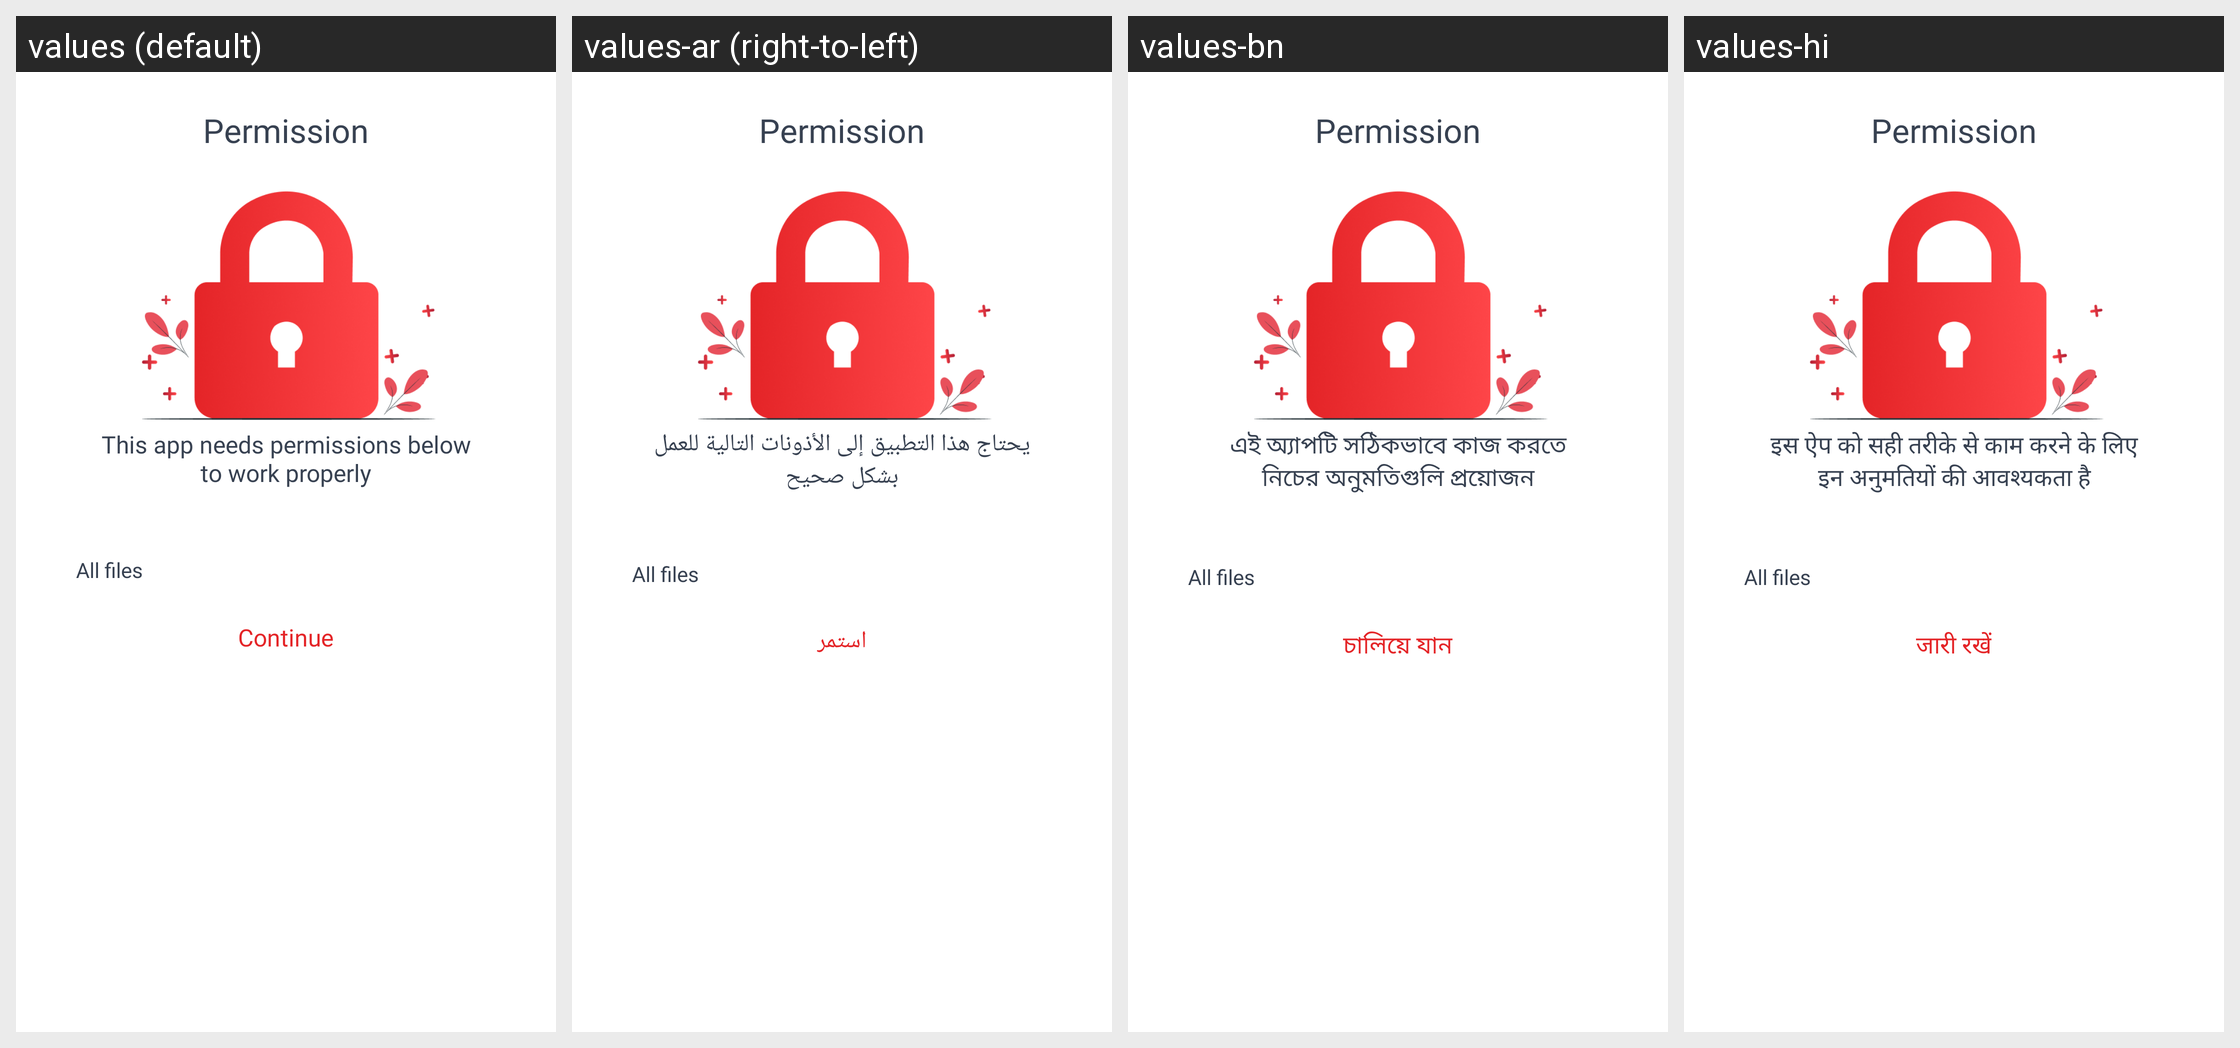

Strings drawn on this Android screen and how each of the app's shown locales translates them:
Android screen res/layout/activity_permission.xml rendered under 4 locales, left to right: values (default), values-ar (right-to-left), values-bn, values-hi. Device: Nexus 5 (rendered at 1080×1920; each locale shown at half size, 540×960, under a caption strip naming it); theme Theme.BaseCodeAndroid.
Other locales in the repository, not shown: values-de, values-es, values-fr, values-in, values-ja, values-ko, values-pt, values-pt-rBR, values-pt-rPT, values-ru, values-tr, values-zh-rCN, values-zh-rTW.
Strings drawn on this screen, with the default value and each locale's value (text and hints the layout hard-codes, and strings that could not be matched under every locale, appear in the picture but are not listed):

permission
  values: Permission
  values-ar: Permission  [not translated; the default value is used]
  values-bn: Permission  [not translated; the default value is used]
  values-hi: Permission  [not translated; the default value is used]

text_permission
  values: This app needs permissions below to work properly
  values-ar: يحتاج هذا التطبيق إلى الأذونات التالية للعمل بشكل صحيح
  values-bn: এই অ্যাপটি সঠিকভাবে কাজ করতে নিচের অনুমতিগুলি প্রয়োজন
  values-hi: इस ऐप को सही तरीके से काम करने के लिए इन अनुमतियों की आवश्यकता है

all_files
  values: All files
  values-ar: All files  [not translated; the default value is used]
  values-bn: All files  [not translated; the default value is used]
  values-hi: All files  [not translated; the default value is used]

tv_continue
  values: Continue
  values-ar: استمر
  values-bn: চালিয়ে যান
  values-hi: जारी रखें
